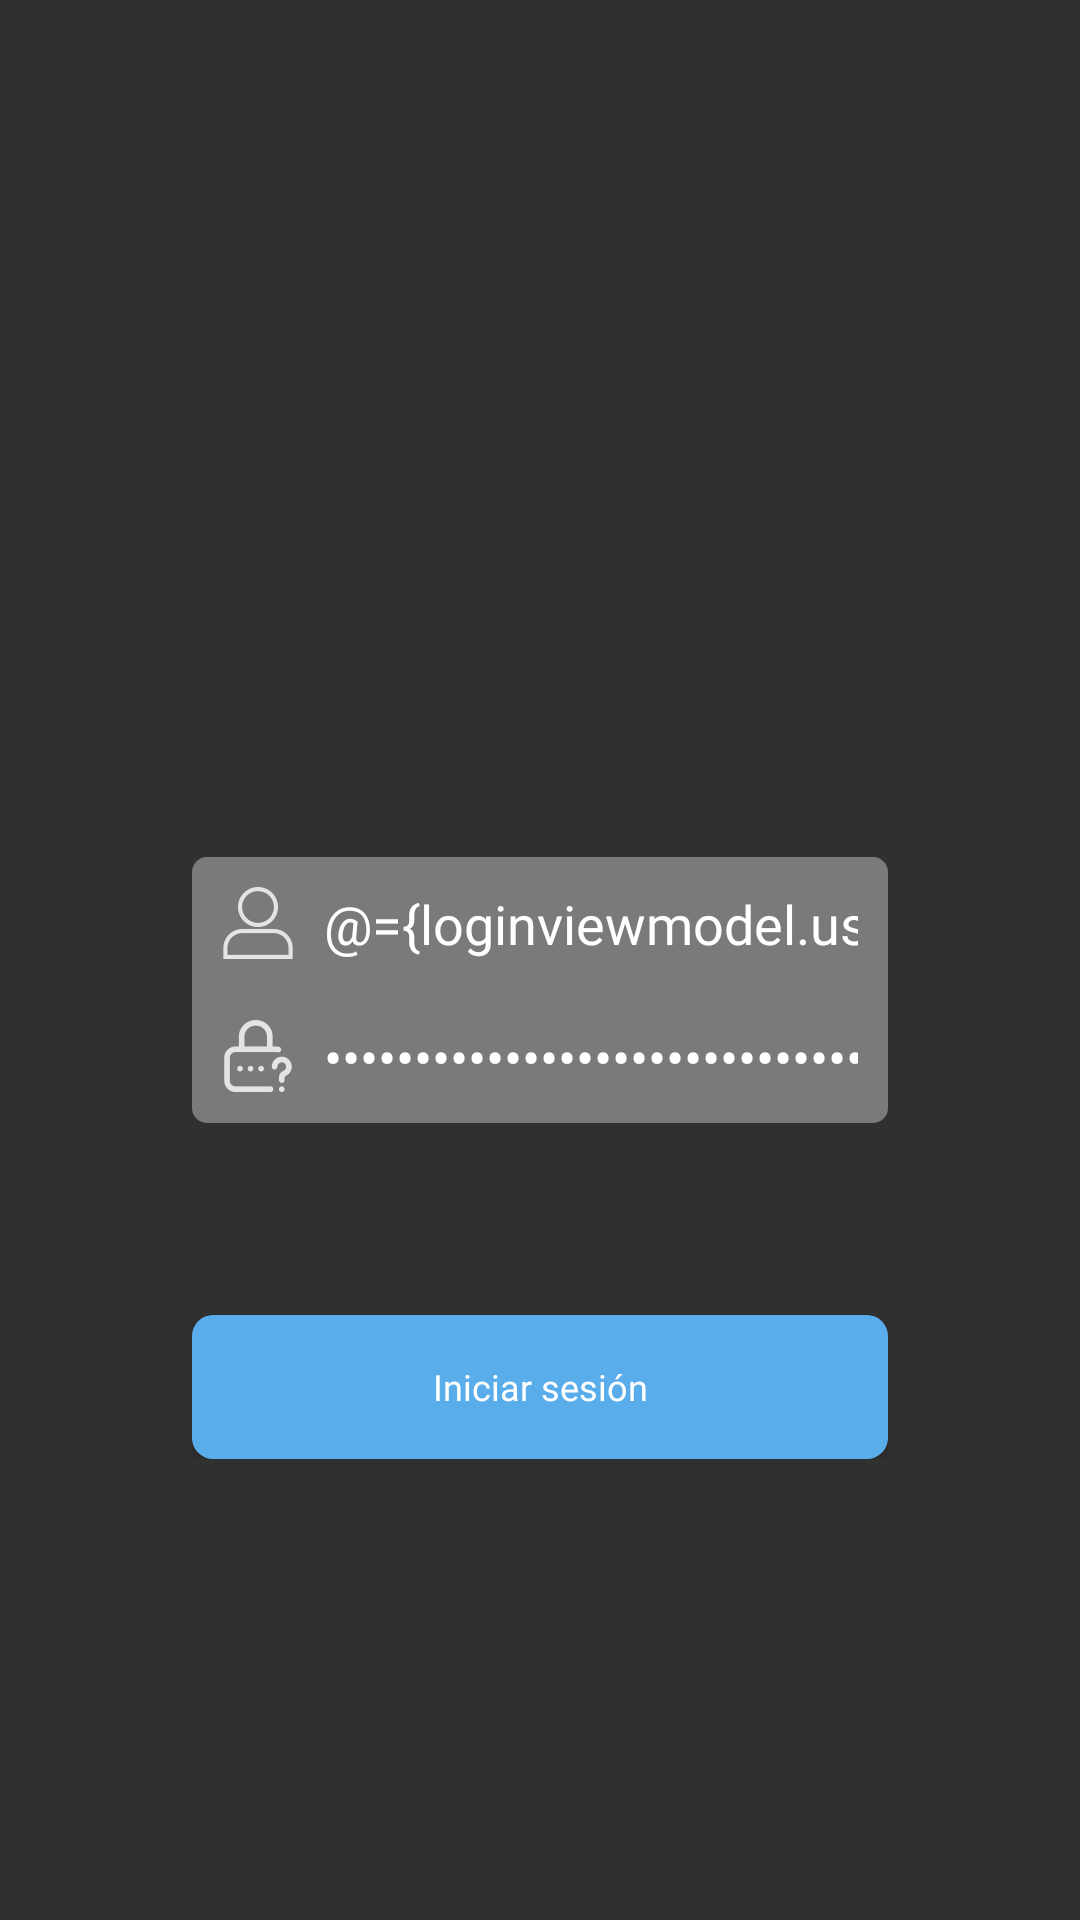

Reconstruct the res/layout file that produces this screen, plus the resources it refers to.
<!-- AndroidManifest.xml: application theme Theme.AppCompat.NoActionBar -->
<!-- res/layout/activity_login.xml -->
<?xml version="1.0" encoding="utf-8"?>
<layout>
    <data>
        <variable
            name="loginviewmodel"
            type="com.cha.firebaseapp.ui.viewmodel.login.LoginViewModel" />
    </data>

    <androidx.constraintlayout.widget.ConstraintLayout
        xmlns:android="http://schemas.android.com/apk/res/android"
        xmlns:app="http://schemas.android.com/apk/res-auto"
        xmlns:tools="http://schemas.android.com/tools"
        android:layout_width="match_parent"
        android:layout_height="match_parent"
        tools:context=".ui.view.LoginActivity">

        <LinearLayout
            android:id="@+id/linear_layout"
            android:layout_width="match_parent"
            android:layout_height="wrap_content"
            android:gravity="center_horizontal"
            android:orientation="vertical"
            android:paddingLeft="@dimen/x_big_padding"
            android:paddingRight="@dimen/x_big_padding"
            app:layout_constraintBottom_toBottomOf="parent"
            app:layout_constraintTop_toTopOf="parent" >

            <EditText
                android:id="@+id/et_user"
                style="@style/topEdTextTheme"
                android:layout_width="match_parent"
                android:layout_height="wrap_content"
                android:layout_marginTop="@dimen/xx_big_padding"
                android:autoSizeMaxTextSize="@dimen/txt_general_min"
                android:autoSizeMinTextSize="@dimen/txt_general_max"
                android:autoSizeStepGranularity="@dimen/txt_steps_size"
                android:autoSizeTextType="uniform"
                android:autofillHints=""
                android:drawableStart="@drawable/user"
                android:drawablePadding="@dimen/mili_padding"
                android:fontFamily="@font/poppins_light"
                android:hint="@string/user"
                android:inputType="text"
                android:text="@={loginviewmodel.userEmail}"
                android:textColorHighlight="@color/generalWhite"
                android:textColorHint="@color/generalWhite"
                android:textColorLink="@color/generalWhite"
                tools:targetApi="o" />

            <EditText
                android:id="@+id/et_password"
                style="@style/bottomEdTextTheme"
                android:layout_width="match_parent"
                android:layout_height="wrap_content"
                android:autofillHints=""
                android:drawableStart="@drawable/password"
                android:drawablePadding="@dimen/mili_padding"
                android:fontFamily="@font/poppins_light"
                android:hint="@string/user"
                android:inputType="textPassword"
                android:text="@={loginviewmodel.userPassword}"
                android:textColorHighlight="@color/generalWhite"
                android:textColorHint="@color/generalWhite"
                android:textColorLink="@color/generalWhite"
                android:autoSizeMaxTextSize="@dimen/txt_general_min"
                android:autoSizeMinTextSize="@dimen/txt_general_max"
                android:autoSizeStepGranularity="@dimen/txt_steps_size"
                android:autoSizeTextType="uniform"  tools:targetApi="o" />

            <Button
                android:id="@+id/btn_login"
                style="@style/buttonTheme"
                android:layout_width="match_parent"
                android:layout_height="wrap_content"
                android:layout_marginTop="@dimen/x_big_padding"
                android:autoSizeMaxTextSize="@dimen/txt_button_max"
                android:autoSizeMinTextSize="@dimen/txt_button_min"
                android:autoSizeStepGranularity="@dimen/txt_steps_size"
                android:autoSizeTextType="uniform"  tools:targetApi="o"
                android:onClick="@{loginviewmodel::validateUserInputs}"
                android:fontFamily="@font/poppins_semibold"
                android:text="@string/login"
                android:textAllCaps="false"
                android:textColor="@color/generalWhite" />

        </LinearLayout>

        <ProgressBar
            android:id="@+id/progress_bar"
            android:layout_width="wrap_content"
            android:layout_height="wrap_content"
            android:layout_gravity="center_horizontal|center_vertical"
            android:visibility="gone"
            app:layout_constraintBottom_toBottomOf="parent"
            app:layout_constraintEnd_toEndOf="parent"
            app:layout_constraintStart_toStartOf="parent"
            app:layout_constraintTop_toTopOf="parent" />

    </androidx.constraintlayout.widget.ConstraintLayout>
</layout>
<!-- resources referenced by this layout -->
<resources>
  <color name="generalWhite">#FFFFFF</color>
  <dimen name="mili_padding">10dp</dimen>
  <dimen name="txt_button_max">12sp</dimen>
  <dimen name="txt_button_min">6sp</dimen>
  <dimen name="txt_general_max">12sp</dimen>
  <dimen name="txt_general_min">6sp</dimen>
  <dimen name="txt_steps_size">2sp</dimen>
  <dimen name="x_big_padding">64dp</dimen>
  <dimen name="xx_big_padding">132dp</dimen>
  <!-- drawable password: png bitmap (drawable-hdpi, 682 bytes) -->
  <!-- drawable user: png bitmap (drawable-hdpi, 566 bytes) -->
  <string name="login">Iniciar sesión</string>
  <string name="user">Usuario</string>
  <style name="bottomEdTextTheme" parent="Widget.AppCompat.EditText">
          <item name="android:background">@drawable/bg_edittext_bottom</item>
      </style>
  <style name="buttonTheme" parent="Widget.AppCompat.Button">
          <item name="android:background">@drawable/bg_button</item>
      </style>
  <style name="topEdTextTheme" parent="Widget.AppCompat.EditText">
          <item name="android:background">@drawable/bg_edittext_top</item>
      </style>
  <!-- drawable bg_edittext_bottom (drawable) -->
  <?xml version="1.0" encoding="utf-8"?>
  <layer-list
      xmlns:android="http://schemas.android.com/apk/res/android"
      android:paddingBottom="@dimen/mili_padding"
      android:paddingLeft="@dimen/mili_padding"
      android:paddingRight="@dimen/mili_padding"
      android:paddingTop="@dimen/mili_padding">
  
      <item>
          <shape>
              <solid
                  android:color="@color/grayBlur" />
  
              <corners
                  android:bottomLeftRadius="5dp"
                  android:bottomRightRadius="5dp"/>
          </shape>
      </item>
  
  </layer-list>
  <!-- drawable bg_button (drawable) -->
  <?xml version="1.0" encoding="utf-8"?>
  <layer-list xmlns:android="http://schemas.android.com/apk/res/android">
  
      <item>
          <shape>
              <solid
                  android:color="@color/blue" />
  
              <corners
                  android:radius="7dp"/>
          </shape>
      </item>
  
  </layer-list>
  <!-- drawable bg_edittext_top (drawable) -->
  <?xml version="1.0" encoding="utf-8"?>
  <layer-list
      xmlns:android="http://schemas.android.com/apk/res/android"
      android:paddingBottom="@dimen/mili_padding"
      android:paddingLeft="@dimen/mili_padding"
      android:paddingRight="@dimen/mili_padding"
      android:paddingTop="@dimen/mili_padding">
  
      <item>
          <shape>
              <solid
                  android:color="@color/grayBlur" />
  
              <corners
                  android:topLeftRadius="5dp"
                  android:topRightRadius="5dp"/>
          </shape>
      </item>
  
  </layer-list>
  <color name="grayBlur">#99ACACAC</color>
  <color name="blue">#59ADEB</color>
</resources>
